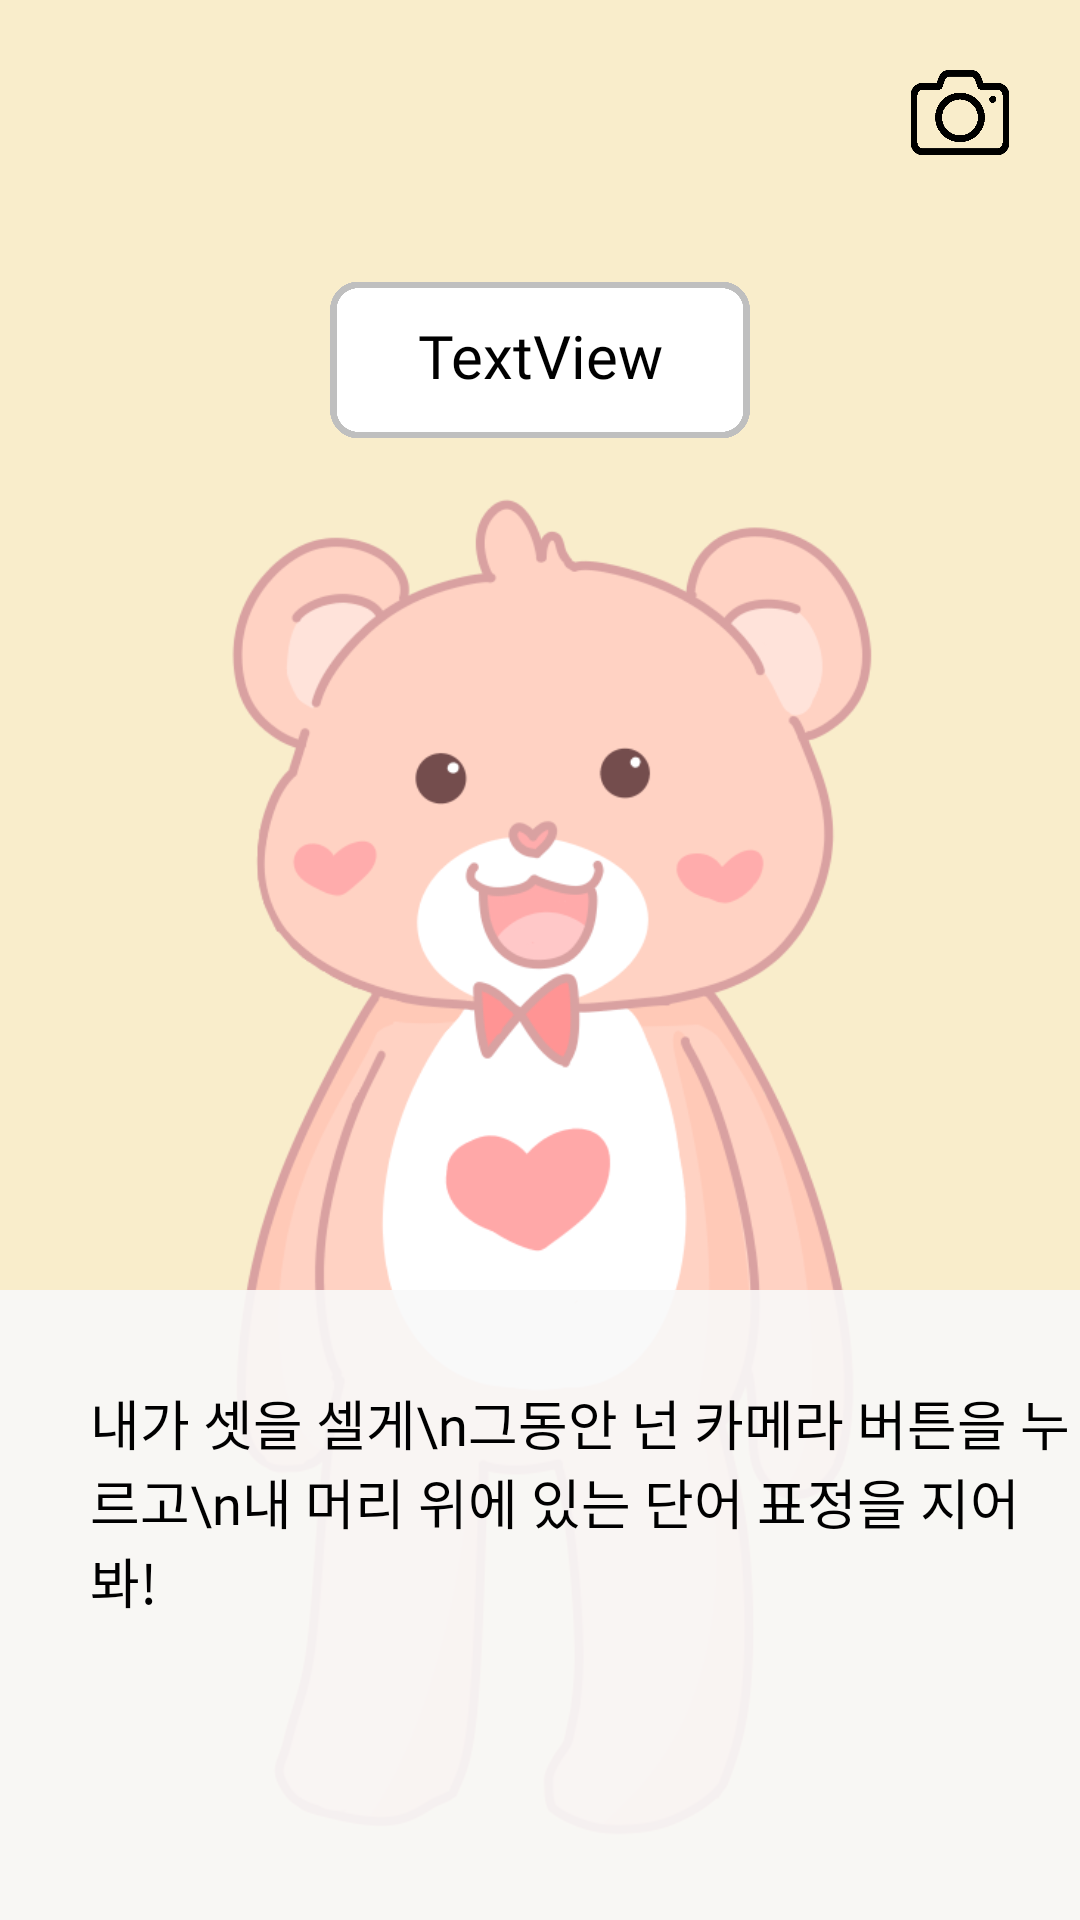

Produce the Android XML layout that renders to this screen, including the resource entries it uses.
<!-- AndroidManifest.xml: application theme Theme.Intothe -->
<!-- res/layout/change_face_11.xml -->
<?xml version="1.0" encoding="utf-8"?>
<LinearLayout xmlns:android="http://schemas.android.com/apk/res/android"
    android:layout_width="match_parent"
    android:layout_height="match_parent"
    xmlns:app="http://schemas.android.com/apk/res-auto"
    android:orientation="vertical"
    android:background="#F9EDCB">

    <ImageView
        android:id="@+id/btn_photo"
        android:layout_width="40dp"
        android:layout_height="35dp"
        android:layout_marginTop="20dp"
        android:layout_marginLeft="300dp"
        app:srcCompat="@drawable/camera" />

    <FrameLayout
        android:layout_width="match_parent"
        android:layout_height="match_parent">

        <ImageView
            android:id="@+id/imageView"
            android:layout_width="140dp"
            android:layout_marginTop="20dp"
            android:layout_height="90dp"
            android:layout_marginLeft="110dp"
            app:srcCompat="@drawable/talkbox3" />

        <TextView
            android:id="@+id/feeling"
            android:layout_width="match_parent"
            android:layout_height="wrap_content"
            android:layout_marginTop="50dp"
            android:fontFamily="@font/spoqahansansneo_medium"
            android:gravity="center_horizontal"
            android:text="TextView"
            android:textColor="@color/black"
            android:textSize="20dp" />

        <ImageView
            android:layout_width="wrap_content"
            android:layout_height="wrap_content"
            android:layout_marginTop="80dp"
            app:srcCompat="@drawable/gom_front" />

        <ImageView
            android:id="@+id/imageView3"
            android:layout_width="match_parent"
            android:layout_height="210dp"
            android:layout_gravity="bottom"
            app:srcCompat="@drawable/talkbox" />

        <TextView
            android:id="@+id/talk"
            android:layout_width="match_parent"
            android:layout_height="wrap_content"
            android:layout_gravity="bottom"
            android:layout_marginBottom="100dp"
            android:layout_marginLeft="30dp"
            android:textColor="@color/black"
            android:textSize="18dp"
            android:fontFamily="@font/spoqahansansneo_medium"
            android:text="내가 셋을 셀게\n그동안 넌 카메라 버튼을 누르고\n내 머리 위에 있는 단어 표정을 지어봐!"/>
    </FrameLayout>

</LinearLayout>
<!-- resources referenced by this layout -->
<resources>
  <!-- drawable camera: png bitmap (drawable, 6711 bytes) -->
  <!-- drawable gom_front: png bitmap (drawable-v24, 74365 bytes) -->
  <!-- drawable talkbox (drawable) -->
  <?xml version="1.0" encoding="utf-8"?>
  <shape xmlns:android="http://schemas.android.com/apk/res/android">
      <solid android:color="#E6F9F9F9"/>
  </shape>
  <!-- drawable talkbox3: png bitmap (drawable, 9237 bytes) -->
  <style name="Theme.Intothe" parent="Base.Theme.AppCompat.Light.DarkActionBar">
          
          <item name="colorPrimary">@color/purple_500</item>
          <item name="colorPrimaryVariant">@color/purple_700</item>
          <item name="colorOnPrimary">@color/white</item>
          
          <item name="colorSecondary">@color/teal_200</item>
          <item name="colorSecondaryVariant">@color/teal_700</item>
          <item name="colorOnSecondary">@color/black</item>
          
          <item name="android:statusBarColor" tools:targetApi="l">?attr/colorPrimaryVariant</item>
          <item name="windowNoTitle">true</item>
          
      </style>
  <!-- not gathered from this repository: default colours our renderer supplied (Android Studio template values) -->
  <color name="purple_500">#FF6200EE</color>
  <color name="purple_700">#FF3700B3</color>
  <color name="teal_200">#FF03DAC5</color>
  <color name="teal_700">#FF018786</color>
  <color name="black">#FF000000</color>
  <color name="white">#FFFFFFFF</color>
</resources>
